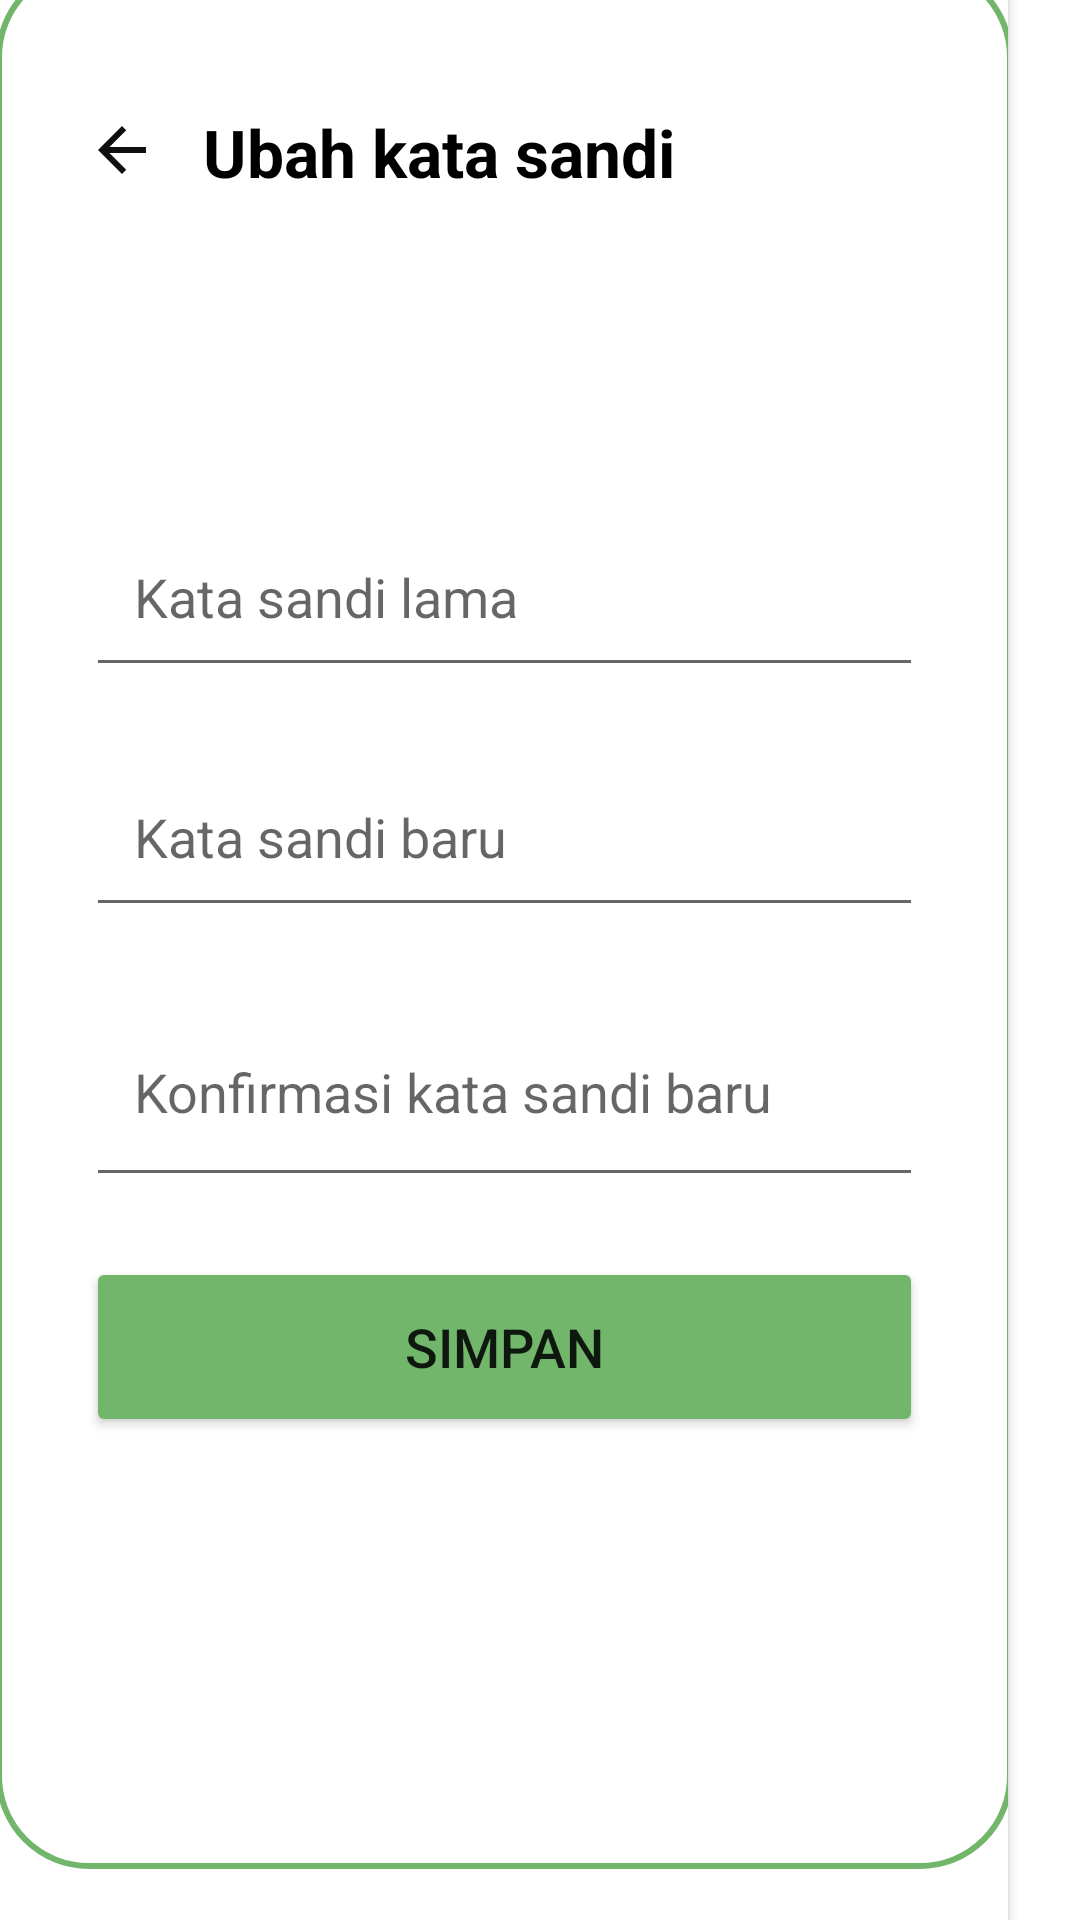

The Android layout XML behind this screen, and the referenced resources:
<!-- AndroidManifest.xml: application theme Theme.Sidemung -->
<!-- res/layout/activity_reset_sandi.xml -->
<?xml version="1.0" encoding="utf-8"?>
<androidx.constraintlayout.widget.ConstraintLayout xmlns:android="http://schemas.android.com/apk/res/android"
    xmlns:app="http://schemas.android.com/apk/res-auto"
    xmlns:tools="http://schemas.android.com/tools"
    android:layout_width="match_parent"
    android:layout_height="match_parent"
    tools:context=".views.UbahSandi.ResetSandi">


    <androidx.cardview.widget.CardView
        android:layout_width="336dp"
        android:layout_height="665dp"
        app:layout_constraintBottom_toBottomOf="parent"
        app:layout_constraintTop_toTopOf="parent"
        tools:layout_editor_absoluteX="20dp"
        tools:ignore="MissingConstraints">


        <LinearLayout
            android:layout_width="339dp"
            android:layout_height="635dp"
            android:layout_gravity="center_horizontal"
            android:background="@drawable/lavender_border"
            android:orientation="vertical"
            android:padding="30dp">

            <RelativeLayout
                android:layout_width="match_parent"
                android:layout_height="71dp">


                <ImageView
                    android:id="@+id/uploadImage"
                    android:layout_width="wrap_content"
                    android:layout_height="wrap_content"
                    android:layout_gravity="center"
                    android:layout_marginTop="20dp"
                    android:scaleType="fitXY"
                    android:src="@drawable/kembali" />

                <TextView
                    android:id="@+id/txt_file_title"
                    android:layout_width="174dp"
                    android:layout_height="wrap_content"
                    android:layout_alignParentTop="true"
                    android:layout_marginStart="15dp"
                    android:layout_marginLeft="15dp"
                    android:layout_marginTop="18dp"
                    android:layout_toEndOf="@+id/uploadImage"
                    android:layout_toRightOf="@+id/uploadImage"
                    android:text="Ubah kata sandi"
                    android:textColor="@color/black"
                    android:textStyle="bold"
                    android:textSize="22sp" />

            </RelativeLayout>

            <EditText
                android:id="@+id/uploadName"
                android:layout_width="match_parent"
                android:layout_height="60dp"
                android:layout_marginTop="80dp"
                android:gravity="start|center_vertical"
                android:hint="Kata sandi lama"
                android:padding="16dp"
                android:textColor="@color/black"
                android:inputType="textPassword"
                app:endIconMode="password_toggle"/>

            <EditText
                android:id="@+id/uploadEmail"
                android:layout_width="match_parent"
                android:layout_height="60dp"
                android:layout_marginTop="20dp"
                android:gravity="start|center_vertical"
                android:hint="Kata sandi baru"
                android:padding="16dp"
                android:textColor="@color/black"
                android:inputType="textPassword"
                app:endIconMode="password_toggle"/>

            <EditText
                android:id="@+id/uploadNIK"
                android:layout_width="match_parent"
                android:layout_height="70dp"
                android:layout_marginTop="20dp"
                android:gravity="start|center_vertical"
                android:hint="Konfirmasi kata sandi baru"
                android:padding="16dp"
                android:textColor="@color/black"
                android:inputType="textPassword"
                app:endIconMode="password_toggle" />

            <Button
                android:id="@+id/saveButton"
                android:layout_width="match_parent"
                android:layout_height="60dp"
                android:layout_marginTop="20dp"
                android:backgroundTint="@color/green01"
                android:text="Simpan"
                android:textSize="18sp" />
        </LinearLayout>


    </androidx.cardview.widget.CardView>

</androidx.constraintlayout.widget.ConstraintLayout>
<!-- resources referenced by this layout -->
<resources>
  <color name="black">#FF000000</color>
  <color name="green01">#72B66C</color>
  <!-- drawable kembali (drawable) -->
  <vector android:autoMirrored="true" android:height="24dp"
      android:tint="#0D0F11" android:viewportHeight="24"
      android:viewportWidth="24" android:width="24dp" xmlns:android="http://schemas.android.com/apk/res/android">
      <path android:fillColor="@android:color/white" android:pathData="M20,11H7.83l5.59,-5.59L12,4l-8,8 8,8 1.41,-1.41L7.83,13H20v-2z"/>
  </vector>
  <!-- drawable lavender_border (drawable) -->
  <?xml version="1.0" encoding="utf-8"?>
  
  <shape xmlns:android="http://schemas.android.com/apk/res/android"
      android:shape="rectangle">
  
      <stroke
          android:width="2dp"
          android:color="@color/green01"/>
  
      <corners
          android:radius="30dp"/>
  
  </shape>
  <style name="Theme.Sidemung" parent="Theme.MaterialComponents.DayNight.NoActionBar">
          
          <item name="colorPrimary">@color/green01</item>
          <item name="colorPrimaryVariant">@color/purple_700</item>
          <item name="colorOnPrimary">@color/white</item>
          
          <item name="colorSecondary">@color/teal_200</item>
          <item name="colorSecondaryVariant">@color/teal_700</item>
          <item name="colorOnSecondary">@color/black</item>
          
          <item name="android:statusBarColor">?attr/colorPrimary</item>
          
      </style>
  <color name="purple_700">#FF3700B3</color>
  <color name="white">#FFFFFFFF</color>
  <color name="teal_200">#FF03DAC5</color>
  <color name="teal_700">#FF018786</color>
</resources>
